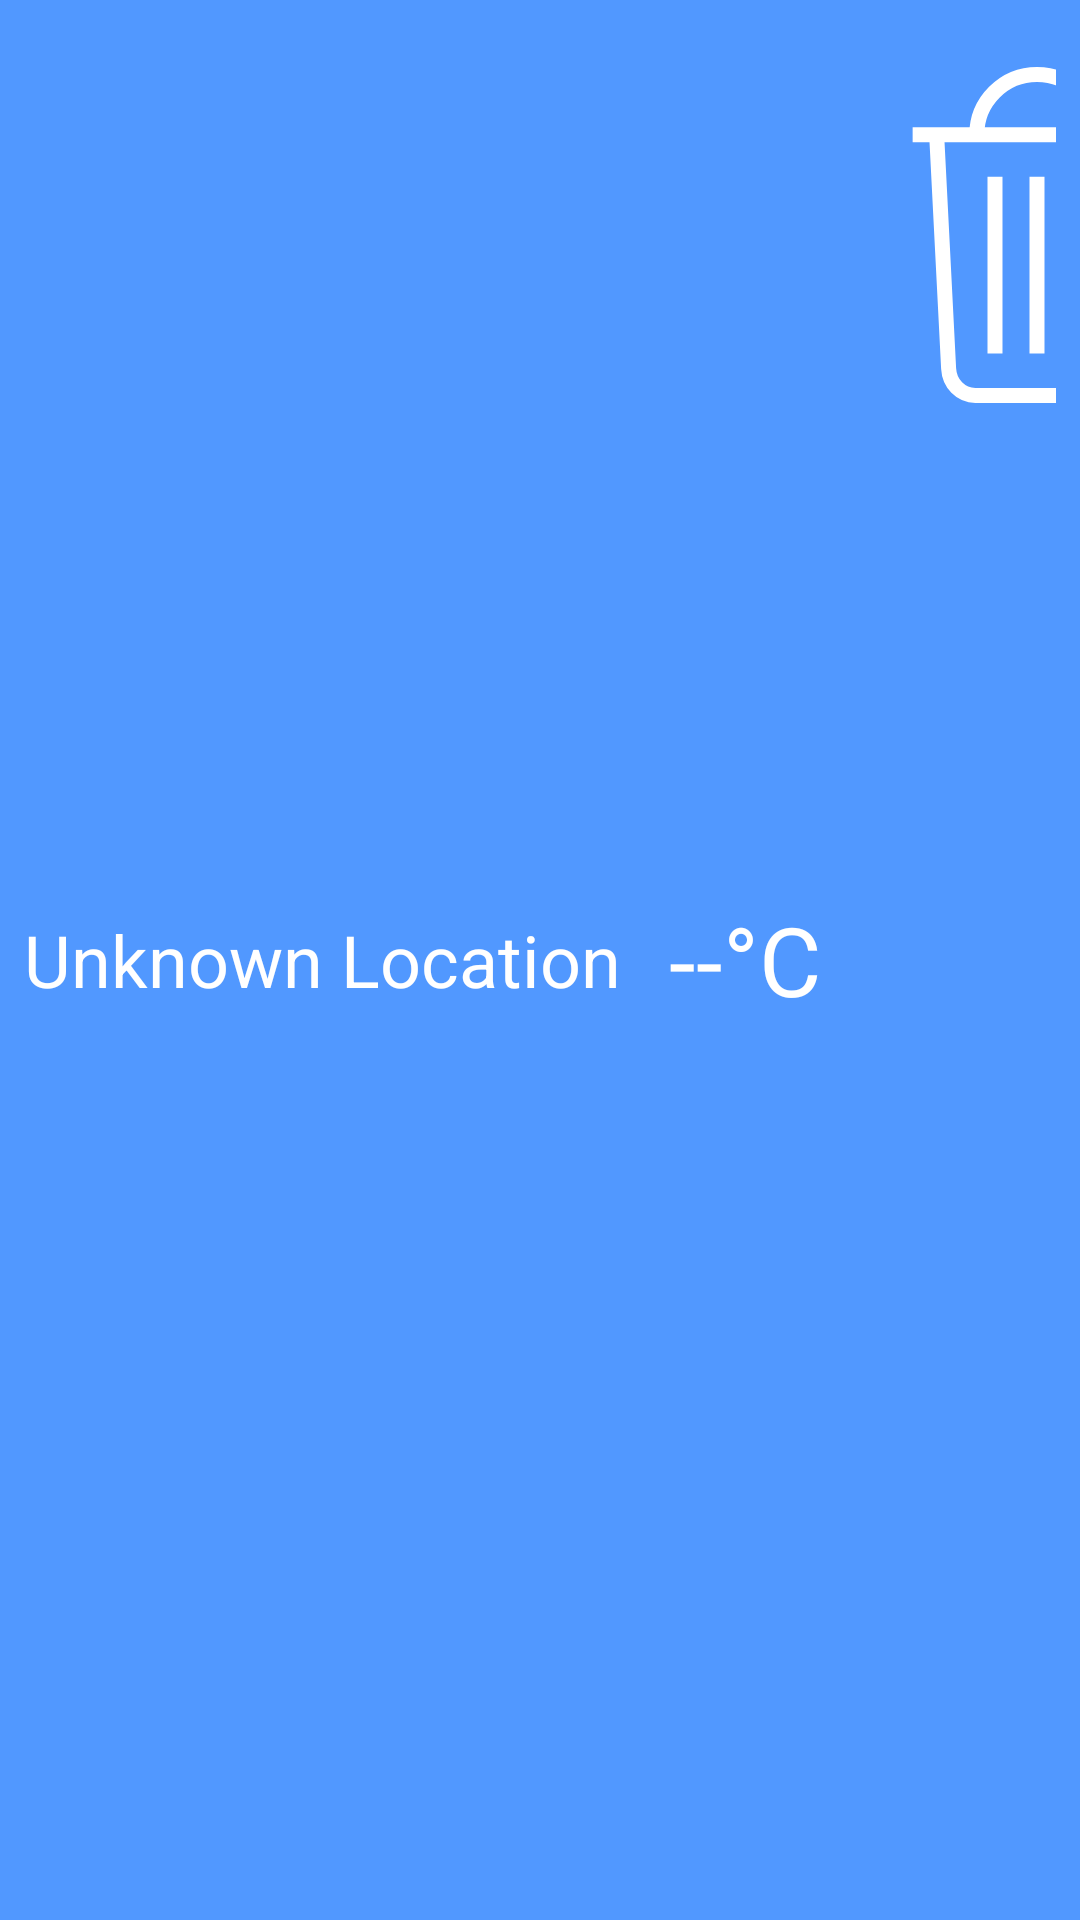

Layout XML and referenced resources for this Android screen:
<!-- AndroidManifest.xml: application theme Theme.SecondaryActivities -->
<!-- res/layout/city_list_item.xml -->
<?xml version="1.0" encoding="utf-8"?>
<RelativeLayout xmlns:android="http://schemas.android.com/apk/res/android"
    xmlns:tools="http://schemas.android.com/tools"
    android:layout_width="match_parent"
    android:layout_height="64dp"
    tools:context=".CityList">

    <ImageView
        android:id="@+id/city_list_item_background"
        android:layout_width="match_parent"
        android:layout_height="match_parent"
        android:scaleType="centerCrop"
        android:src="@color/skyBlue"
        tools:ignore="ContentDescription" />

    <LinearLayout
        android:layout_width="match_parent"
        android:layout_height="match_parent"
        android:orientation="horizontal"
        android:padding="8dp">

        <TextView
            android:id="@+id/city_name"
            android:layout_width="wrap_content"
            android:layout_height="wrap_content"
            android:layout_gravity="center_vertical"
            android:text="@string/unknownLocation"
            android:textColor="@color/white"
            android:textSize="24sp" />

        <View
            android:layout_width="0dp"
            android:layout_height="0dp"
            android:layout_weight="1" />

        <TextView
            android:id="@+id/city_list_temperature"
            android:layout_width="wrap_content"
            android:layout_height="wrap_content"
            android:layout_gravity="center_vertical"
            android:paddingStart="16dp"
            android:text="--°C"
            android:textColor="@color/white"
            android:textSize="32sp"
            tools:ignore="HardcodedText,RtlSymmetry" />

        <ImageButton
            android:id="@+id/delete_city"
            android:layout_width="wrap_content"
            android:layout_height="wrap_content"
            android:layout_margin="8dp"
            android:adjustViewBounds="true"
            android:background="?android:selectableItemBackground"
            android:contentDescription="@string/delete"
            android:scaleType="fitStart"
            android:src="@drawable/trash" />
    </LinearLayout>
</RelativeLayout>
<!-- resources referenced by this layout -->
<resources>
  <color name="skyBlue">#5198FF</color>
  <color name="white">#FFFFFFFF</color>
  <!-- drawable trash (drawable) -->
  <vector xmlns:android="http://schemas.android.com/apk/res/android"
      android:width="128dp"
      android:height="128dp"
      android:viewportWidth="33.867"
      android:viewportHeight="33.867">
    <path
        android:pathData="M25.785,7.646 L24.726,28.284c-0.067,1.304 -1.051,2.357 -2.357,2.357H11.497c-1.306,0 -2.29,-1.053 -2.357,-2.357L8.082,7.646"
        android:strokeWidth="1.32292"
        android:fillColor="#00000000"
        android:strokeColor="#ffffff"/>
    <path
        android:pathData="M5.965,7.646H27.901"
        android:strokeWidth="1.32292"
        android:fillColor="#00000000"
        android:strokeColor="#ffffff"/>
    <path
        android:pathData="m11.623,7.646c0,-2.933 2.378,-5.311 5.311,-5.311 2.933,-0 5.311,2.378 5.311,5.311"
        android:strokeWidth="1.32292"
        android:fillColor="#00000000"
        android:strokeColor="#ffffff"/>
    <path
        android:pathData="M16.933,11.351V26.937"
        android:strokeWidth="1.32292"
        android:fillColor="#00000000"
        android:strokeColor="#ffffff"/>
    <path
        android:pathData="M20.637,11.351V26.937"
        android:strokeWidth="1.32292"
        android:fillColor="#00000000"
        android:strokeColor="#ffffff"/>
    <path
        android:pathData="M13.229,11.351V26.937"
        android:strokeWidth="1.32292"
        android:fillColor="#00000000"
        android:strokeColor="#ffffff"/>
  </vector>
  <string name="delete">Delete</string>
  <string name="unknownLocation">Unknown Location</string>
  <style name="Theme.SecondaryActivities" parent="Theme.MaterialComponents.DayNight.DarkActionBar">
          
          <item name="colorPrimary">@color/skyBlue</item>
          <item name="colorOnPrimary">@color/white</item>
          
          <item name="android:statusBarColor">?attr/colorPrimary</item>
          <item name="colorSurface">?attr/colorPrimary</item>
      </style>
</resources>
